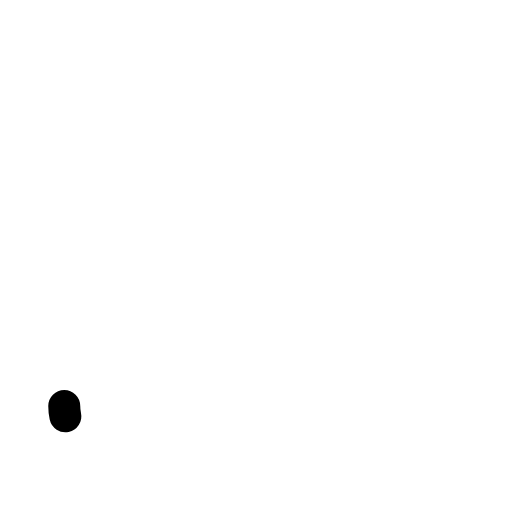
t = 0.00 s
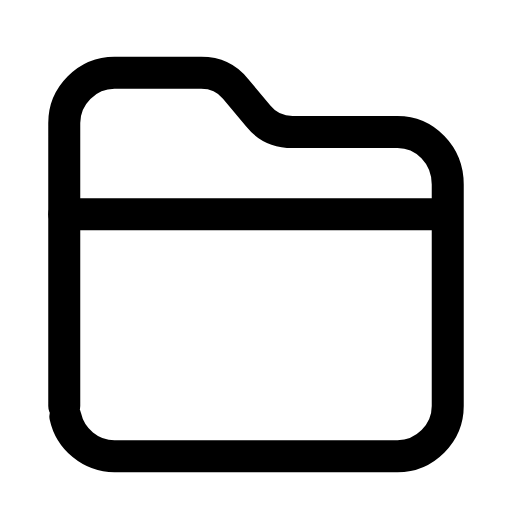
t = 0.23 s
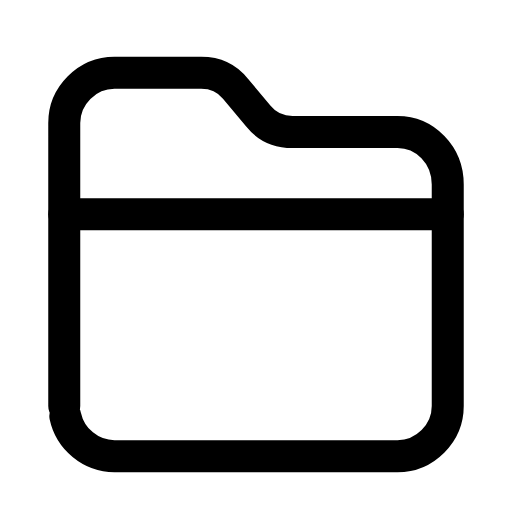
t = 0.45 s
t = 0.66 s: frame unchanged from t = 0.45 s, image omitted
t = 0.91 s: frame unchanged from t = 0.45 s, image omitted
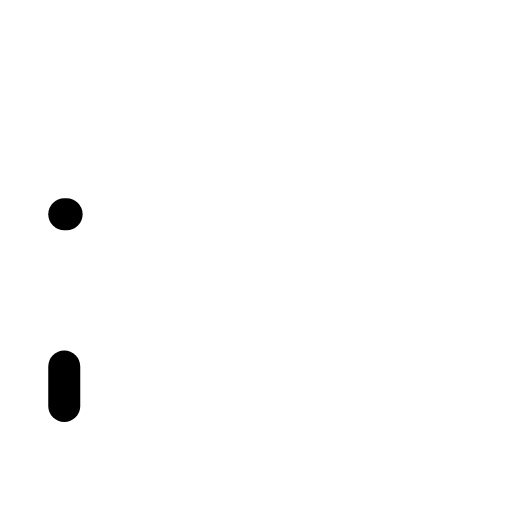
t = 1.13 s

The animated SVG that drew these frames (rendered in a browser with its animation timeline set to each time). Animation: 2 SMIL elements (animate=2); one cycle of 1.35 s, repeats indefinitely.

<svg xmlns="http://www.w3.org/2000/svg" width="24" height="24" viewBox="0 0 24 24" fill="none"><g transform="translate(-0.84 -0.871) scale(1.07)"><path stroke="currentColor" stroke-width="1.402" stroke-linecap="round" stroke-linejoin="round" fill="none" d="M3.6 18.6L3.6 6.2C3.6 5 4.6 4 5.8 4L9.6 4C10.2 4 10.7 4.2 11.1 4.7L12.1 5.9C12.5 6.4 13 6.6 13.6 6.6L18.2 6.6C19.4 6.6 20.4 7.6 20.4 8.9L20.4 18.6C20.4 19.8 19.4 20.8 18.2 20.8L5.8 20.8C4.6 20.8 3.6 19.8 3.6 18.6Z" pathLength="1" stroke-dasharray="1"><animate attributeName="stroke-dashoffset" values="1;1;0;0;0;0;1;1;1" keyTimes="0;0;0.189;0.45;0.6;0.774;0.9;0.9;1" dur="1.35s" repeatCount="indefinite" calcMode="spline" keySplines="0.16 1 0.3 1;0.16 1 0.3 1;0.16 1 0.3 1;0.16 1 0.3 1;0.16 1 0.3 1;0.16 1 0.3 1;0.16 1 0.3 1;0.16 1 0.3 1"/></path><line stroke="currentColor" stroke-width="1.402" stroke-linecap="round" stroke-linejoin="round" fill="none" x1="3.6" y1="10.2" x2="20.4" y2="10.2" pathLength="1" stroke-dasharray="1"><animate attributeName="stroke-dashoffset" values="1;1;0;0;0;0;1;1;1" keyTimes="0;0.0315;0.2205;0.45;0.6;0.753;0.879;0.9;1" dur="1.35s" repeatCount="indefinite" calcMode="spline" keySplines="0.16 1 0.3 1;0.16 1 0.3 1;0.16 1 0.3 1;0.16 1 0.3 1;0.16 1 0.3 1;0.16 1 0.3 1;0.16 1 0.3 1;0.16 1 0.3 1"/></line></g></svg>
